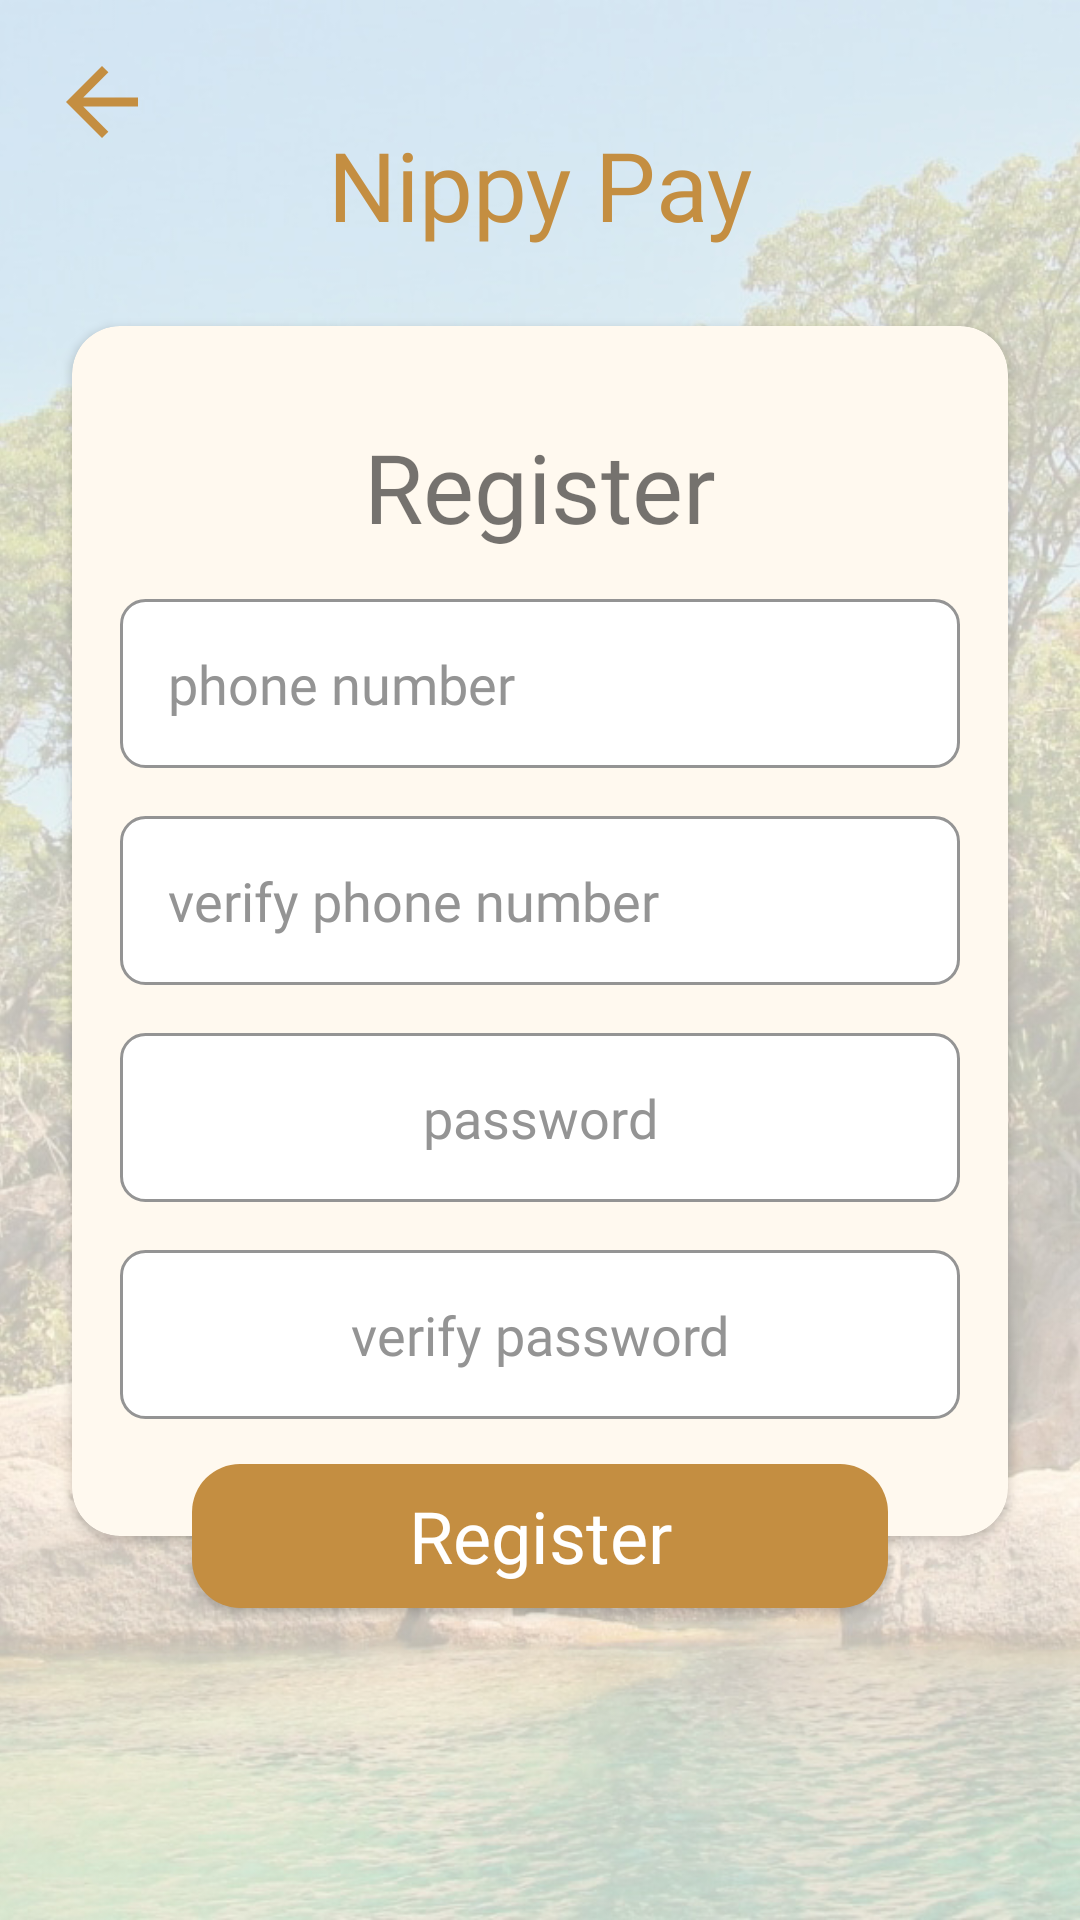

Produce the Android XML layout that renders to this screen, including the resource entries it uses.
<!-- AndroidManifest.xml: application theme AppTheme -->
<!-- res/layout/sign_up_fragment_layout.xml -->
<?xml version="1.0" encoding="utf-8"?>
<androidx.constraintlayout.widget.ConstraintLayout xmlns:android="http://schemas.android.com/apk/res/android"
    xmlns:app="http://schemas.android.com/apk/res-auto"
    android:layout_width="match_parent"
    android:layout_height="match_parent"
    android:background="@color/appColorBg"
    android:orientation="vertical">
    <ImageView
        android:layout_width="match_parent"
        android:layout_height="match_parent"
        android:elevation="-2dp"
        android:src="@drawable/mw_trade_bg"
        android:scaleType="centerCrop"/>
    <TextView
        android:id="@+id/app_title_textview"
        style="@style/AppTitleText"
        android:layout_width="wrap_content"
        android:layout_height="wrap_content"
        android:layout_marginTop="@dimen/dimen_40dp"
        android:text="@string/app_name"
        android:textColor="@color/appColor"
        app:layout_constraintEnd_toEndOf="parent"
        app:layout_constraintStart_toStartOf="parent"
        app:layout_constraintTop_toTopOf="parent" />

    <androidx.cardview.widget.CardView
        android:id="@+id/login_cardview"
        android:layout_width="0dp"
        android:layout_height="0dp"
        android:layout_marginStart="@dimen/dimen_24dp"
        android:layout_marginEnd="@dimen/dimen_24dp"
        app:cardBackgroundColor="@color/appColorBg"
        app:cardCornerRadius="@dimen/dimen_16dp"
        app:layout_constraintBottom_toBottomOf="@id/guideline_bottom"
        app:layout_constraintEnd_toEndOf="parent"
        app:layout_constraintStart_toStartOf="parent"
        app:layout_constraintTop_toTopOf="@id/guideline_top">

        <androidx.constraintlayout.widget.ConstraintLayout
            android:layout_width="match_parent"
            android:layout_height="match_parent">

            <TextView
                android:id="@+id/login_title_textview"
                style="@style/AppTitleText"
                android:layout_width="0dp"
                android:layout_height="wrap_content"
                android:layout_marginTop="@dimen/dimen_32dp"
                android:gravity="center"
                android:text="@string/register_text"
                app:layout_constraintEnd_toEndOf="parent"
                app:layout_constraintStart_toStartOf="parent"
                app:layout_constraintTop_toTopOf="parent" />

            <com.google.android.material.textfield.TextInputEditText
                android:id="@+id/phone_number_edittext"
                style="@style/PhoneEditText"
                android:layout_width="0dp"
                android:layout_height="wrap_content"
                android:layout_marginTop="@dimen/dimen_16dp"
                android:layout_marginHorizontal="@dimen/dimen_16dp"
                android:hint="@string/phone_number_text"
                android:padding="@dimen/dimen_16dp"
                app:layout_constraintEnd_toEndOf="parent"
                app:layout_constraintStart_toStartOf="parent"
                app:layout_constraintTop_toBottomOf="@id/login_title_textview" />

            <com.google.android.material.textfield.TextInputEditText
                android:id="@+id/verify_phone_number_edittext"
                style="@style/PhoneEditText"
                android:layout_width="0dp"
                android:layout_marginHorizontal="@dimen/dimen_16dp"
                android:layout_height="wrap_content"
                android:layout_marginTop="@dimen/dimen_16dp"
                android:hint="@string/verify_phone_number_text"
                android:padding="@dimen/dimen_16dp"
                app:layout_constraintEnd_toEndOf="parent"
                app:layout_constraintStart_toStartOf="parent"
                app:layout_constraintTop_toBottomOf="@id/phone_number_edittext" />

            <com.google.android.material.textfield.TextInputEditText
                android:id="@+id/verification_code_edittext"
                style="@style/AppEditText"
                android:layout_width="0dp"
                android:layout_height="wrap_content"
                android:layout_margin="@dimen/dimen_16dp"
                android:gravity="center"
                android:hint="@string/password_text"
                android:padding="@dimen/dimen_16dp"
                app:layout_constraintEnd_toEndOf="parent"
                app:layout_constraintStart_toStartOf="parent"
                app:layout_constraintTop_toBottomOf="@id/verify_phone_number_edittext" />

            <com.google.android.material.textfield.TextInputEditText
                android:id="@+id/verify_password_edittext"
                style="@style/AppEditText"
                android:layout_width="0dp"
                android:layout_height="wrap_content"
                android:layout_margin="@dimen/dimen_16dp"
                android:gravity="center"
                android:hint="@string/verify_password_text"
                android:padding="@dimen/dimen_16dp"
                app:layout_constraintEnd_toEndOf="parent"
                app:layout_constraintStart_toStartOf="parent"
                app:layout_constraintTop_toBottomOf="@id/verification_code_edittext" />


        </androidx.constraintlayout.widget.ConstraintLayout>


    </androidx.cardview.widget.CardView>

    <Button
        android:id="@+id/login_button"
        style="@style/AppActionButton"
        android:layout_width="0dp"
        android:layout_height="wrap_content"
        android:layout_marginStart="@dimen/dimen_40dp"
        android:layout_marginEnd="@dimen/dimen_40dp"
        android:elevation="@dimen/dimen_4dp"
        android:text="@string/register_text"
        app:layout_constraintBottom_toBottomOf="@id/guideline_bottom"
        app:layout_constraintEnd_toEndOf="@id/login_cardview"
        app:layout_constraintStart_toStartOf="@id/login_cardview"
        app:layout_constraintTop_toTopOf="@id/guideline_bottom" />


    <androidx.constraintlayout.widget.Guideline
        android:id="@+id/guideline_top"
        android:layout_width="wrap_content"
        android:layout_height="wrap_content"
        android:orientation="horizontal"
        app:layout_constraintGuide_percent=".17" />

    <androidx.constraintlayout.widget.Guideline
        android:id="@+id/guideline_bottom"
        android:layout_width="wrap_content"
        android:layout_height="wrap_content"
        android:orientation="horizontal"
        app:layout_constraintGuide_percent=".80" />


    <ImageView
        android:id="@+id/back_button"
        android:layout_width="@dimen/dimen_52dp"
        android:layout_height="@dimen/dimen_52dp"
        android:layout_margin="@dimen/dimen_8dp"
        android:padding="@dimen/dimen_8dp"
        app:layout_constraintStart_toStartOf="parent"
        app:layout_constraintTop_toTopOf="parent"
        app:srcCompat="@drawable/ic_arrow_back" />

</androidx.constraintlayout.widget.ConstraintLayout>
<!-- resources referenced by this layout -->
<resources>
  <color name="appColor">#C48E41</color>
  <color name="appColorBg">#FFF9EF</color>
  <dimen name="dimen_16dp">16dp</dimen>
  <dimen name="dimen_24dp">24dp</dimen>
  <dimen name="dimen_32dp">32dp</dimen>
  <dimen name="dimen_40dp">40dp</dimen>
  <dimen name="dimen_4dp">4dp</dimen>
  <dimen name="dimen_52dp">52dp</dimen>
  <dimen name="dimen_8dp">8dp</dimen>
  <!-- drawable ic_arrow_back (drawable) -->
  <vector android:height="24dp" android:tint="#C48E41"
      android:viewportHeight="24.0" android:viewportWidth="24.0"
      android:width="24dp" xmlns:android="http://schemas.android.com/apk/res/android">
      <path android:fillColor="#FF000000" android:pathData="M20,11H7.83l5.59,-5.59L12,4l-8,8 8,8 1.41,-1.41L7.83,13H20v-2z"/>
  </vector>
  <string name="app_name">Nippy Pay</string>
  <string name="password_text">password</string>
  <string name="phone_number_text">phone number</string>
  <string name="register_text">Register</string>
  <string name="verify_password_text">verify password</string>
  <string name="verify_phone_number_text">verify phone number</string>
  <style name="AppActionButton">
          <item name="android:textSize">24sp</item>
          <item name="android:textColor">@color/appWhite</item>
          <item name="android:background">@drawable/button_background</item>
          <item name="android:fontFamily">@font/open_sans_condensed_bold</item>
          <item name="android:textAllCaps">false</item>
      </style>
  <style name="AppTitleText">
          <item name="android:color">@color/appBlack</item>
          <item name="android:textSize">32sp</item>
          <item name="android:fontFamily">@font/open_sans_condensed_bold</item>
      </style>
  <style name="PhoneEditText" parent="AppEditText">
          <item name="android:maxLength">10</item>
          <item name="android:inputType">number</item>
          <item name="android:fontFamily">@font/open_sans_condensed_bold</item>
          <item name="android:gravity">start</item>
      </style>
  <style name="AppTheme" parent="Theme.AppCompat.Light.NoActionBar">
          
          <item name="colorPrimary">@color/colorPrimary</item>
          <item name="colorPrimaryDark">@color/appColor</item>
          <item name="colorAccent">@color/appColor</item>
          <item name="colorSurface">@color/appWhite</item>
      </style>
  <color name="appWhite">#FFFFFF</color>
  <!-- drawable button_background (drawable) -->
  <?xml version="1.0" encoding="utf-8"?>
  <shape xmlns:android="http://schemas.android.com/apk/res/android">
      <corners
          android:radius="@dimen/dimen_16dp"/>
      <solid
          android:color="@color/appColor"/>
  </shape>
  <color name="appBlack">#000000</color>
  <!-- drawable edittext_bg (drawable) -->
  <?xml version="1.0" encoding="utf-8"?>
  <selector xmlns:android="http://schemas.android.com/apk/res/android">
      <item
          android:state_focused="true"
          android:drawable="@drawable/edittext_bg_selected"/>
      <item
          android:state_focused="false"
          android:drawable="@drawable/edittext_bg_unselected"/>
  </selector>
  <color name="appGrey">#949494</color>
  <color name="colorPrimary">#008577</color>
  <!-- drawable edittext_bg_selected (drawable-v24) -->
  <?xml version="1.0" encoding="utf-8"?>
  <shape xmlns:android="http://schemas.android.com/apk/res/android">
      <solid
          android:color="@color/appWhite"/>
      <corners
          android:radius="@dimen/dimen_8dp"/>
      <stroke
          android:color="@color/appColor"
          android:width="@dimen/dimen_1dp"/>
  </shape>
  <!-- drawable edittext_bg_unselected (drawable) -->
  <?xml version="1.0" encoding="utf-8"?>
  <shape xmlns:android="http://schemas.android.com/apk/res/android">
      <solid
          android:color="@color/appWhite"/>
      <corners
          android:radius="@dimen/dimen_8dp"/>
      <stroke
          android:color="@color/appGrey"
          android:width="@dimen/dimen_1dp"/>
  </shape>
  <dimen name="dimen_1dp">1dp</dimen>
</resources>
